Image classification data set "bp-mixed" (LEATHER-SEE/bp-mixed on GitHub). Class labels (6): discoloration, micro defect, repairable defect, structural irreparable defect, structural repairable defect, undamaged.

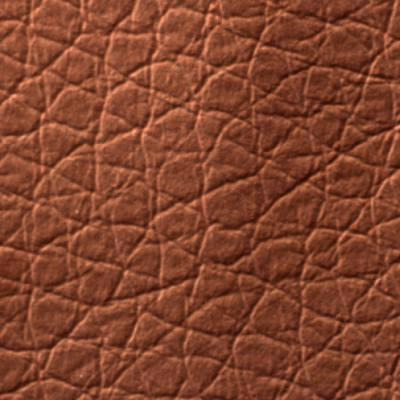
Label: repairable defect

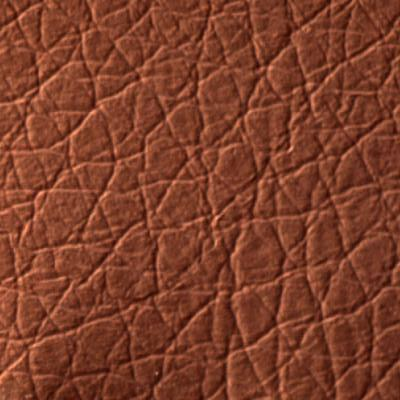
Label: structural repairable defect

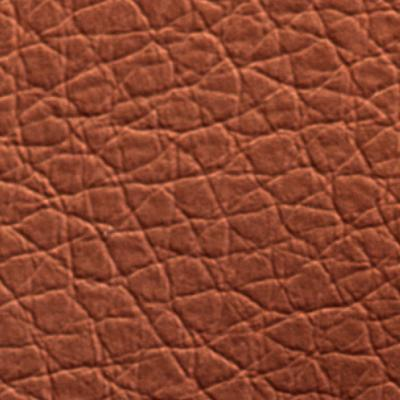
Label: undamaged

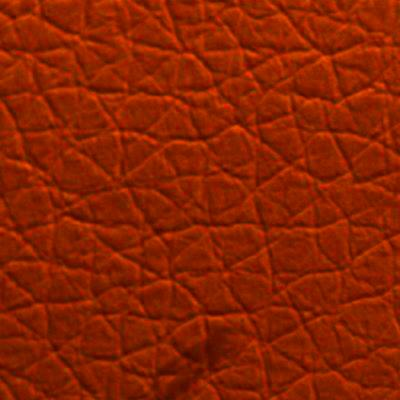
Label: micro defect

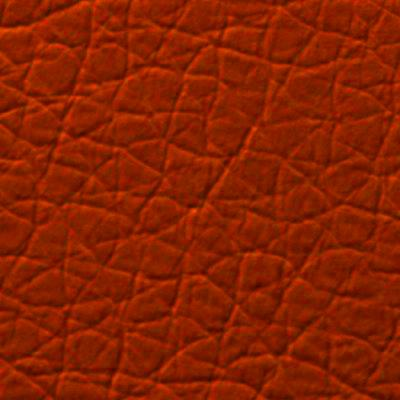
Label: undamaged

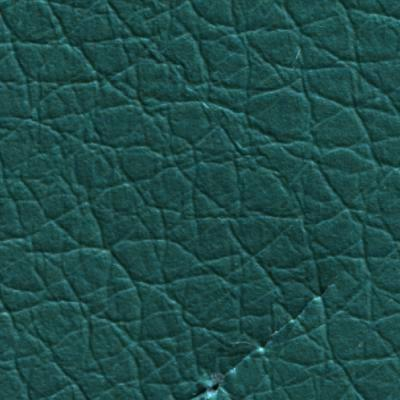
Label: structural irreparable defect
